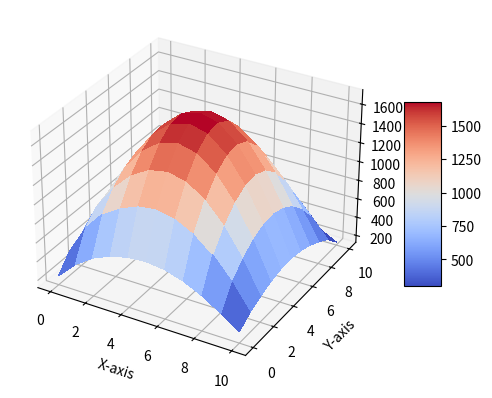

Generate this figure with matplotlib:
"""importing necessary libaries """
import numpy as np
import matplotlib.pyplot as plt 
from matplotlib import cm
from matplotlib.ticker import LinearLocator


"""constants loding """
D_water=0.4
D_fuel=0.35

neu_sigma_f=0.22
sigma_a_fuel=0.18
sigma_a_water=0.05

#I have used these constants for thermal neutrons.my geometry will be surrounded by water

"""reactor core length =x_length=y_length 
thats why I think there is no need to initiliaz another variable for y_length since I am working with square mesh  """

x_length=10

mesh_size=1
external_source=10
total_mesh=int(x_length/mesh_size)
size_of=0.1

def top_point(i,j):
    
    if (i/(total_mesh+1)**2 > size_of and  i/(total_mesh+1)** 2< (1-size_of)) and (j /(total_mesh+1)**2 > size_of and i/(total_mesh+1)**2< (1-size_of)):

        return -D_fuel/mesh_size**2
    else:
        return -D_water/mesh_size**2


def right_point(i,j):
    
    if (i/(total_mesh+1)**2 > size_of and  i/(total_mesh+1)** 2< (1-size_of)) and (j /(total_mesh+1)**2 > size_of and i/(total_mesh+1)**2< (1-size_of)):

        return -D_fuel/mesh_size**2
    else:
        return -D_water/mesh_size**2


def bottom_point(i,j):
    
    if (i/(total_mesh+1)**2 > size_of and  i/(total_mesh+1)** 2< (1-size_of)) and (j /(total_mesh+1)**2 > size_of and i/(total_mesh+1)**2< (1-size_of)):

        return -D_fuel/mesh_size**2
    else:
        return -D_water/mesh_size**2


def left_point(i,j):
    
    if (i/(total_mesh+1)**2 > size_of and  i/(total_mesh+1)** 2< (1-size_of)) and (j /(total_mesh+1)**2 > size_of and i/(total_mesh+1)**2< (1-size_of)):

        return -D_fuel/mesh_size**2
    else:
        return -D_water/mesh_size**2

def main_point(i,j):
    
    if (i/(total_mesh+1)**2 > size_of and  i/(total_mesh+1)** 2< (1-size_of)) and (j /(total_mesh+1)**2 > size_of and i/(total_mesh+1)**2< (1-size_of)):
        
        """fuel region """
        #need to convert this indexing into the meshing data point.
        #but if i do FDM then there is no need of it 
        #will be recreating this result again using fvm
        
        return 4*D_fuel/mesh_size**2+sigma_a_fuel-neu_sigma_f
    else: 
        return  4*D_fuel/mesh_size**2+sigma_a_water

def constant_vector ():
    constant_vector=np.zeros(int((1+total_mesh)**2))
    constant_vector[:]=external_source
    return constant_vector
     



"""matrix creation """

def create_matrix():
    a=int ((total_mesh+1)**2)
    matrix=np.zeros((a,a) )

    #"""matrix formation is OK.but it will bother about the meshing.Need to work on it again """ 
    #this problem is fixed now.The code is OK  

    for i in range (a):
        for j in range (a):
            if i==j:
                matrix[i][j]=main_point(i,j)
                try:
                    matrix[i+1][j]=left_point(i+1,j)
                    matrix[i-1][j]=right_point(i-1,j)
                except:
                    pass
                
            
    matrix[total_mesh][-1]=right_point(total_mesh,total_mesh)

    for i in range(a):
        for j in range (a):
            if i==j:
                if i%(total_mesh+1)==0:
                    matrix[i-1][j]=0
                    try:
                        matrix[i][j-1]=0
                    except:
                        pass
    for i in range(a):
        """ x_mesh gorverning variable is i """

        for j in range (a):
            """ y_mesh gorverning variable is j """

            #ffs
            """bottom condition i-j=total mesh"""
            if i-j==(total_mesh+1):
                matrix[i,j]=bottom_point(i,j)
               

            """top point condition i-j=total mesh"""
            if j-i==(total_mesh+1):
                matrix[i][j]=top_point(i,j)

    return matrix 


def solver (matrix,constant_vector,epsilon,initial_guess=None,over_relaxation_factor=1.06):

    """checking if the linear system has any solutions """

    if np.linalg.det(matrix)!=0:

        matrix=matrix
        b=constant_vector
        epsilon=epsilon
        omega=over_relaxation_factor

        if initial_guess==None:

            x1=np.zeros(len(b))

        else:
            x1=initial_guess

        x2=np.zeros(len(b))

        m,n=np.shape(matrix)
        
        iteration=0
        c=0
        logic=False

        while logic==False:
            iteration=iteration+1
            for i in range(m):
                sum=0
                for j in range(n):
                    if i!=j:
                        sum=sum+matrix[i][j]*x1[j]
                x2[i]=((b[i]-sum)*omega/matrix[i][i])+(1-omega)*x1[i]
                x1[i]=x2[i]
                
                #fixed the convergence error 
            convergence=abs (np.linalg.norm(x2)-c)/np.linalg.norm(x2)
            c=np.linalg.norm(x1)
            if convergence<epsilon:
                logic=True
            print(convergence)
            
        print(iteration)
        return x1
    else:
        print("solution of this matrix is not available ")
        
""" linear system solving """        
matrix=create_matrix()
constant_vector=constant_vector()
phi=solver(matrix,constant_vector,epsilon=0.01)

""" preparing the data for graph generation """

x=np.arange(0,total_mesh+1)
y=np.arange(0,total_mesh+1)
X,Y=np.meshgrid(x,y)
phi=phi.reshape(total_mesh+1,total_mesh+1)

""" graph generation """

fig, ax = plt.subplots(subplot_kw={"projection": "3d"})
xLabel = ax.set_xlabel('X-axis', linespacing=.21)
yLabel = ax.set_ylabel('Y-axis', linespacing=.1)
surf = ax.plot_surface(X, Y, phi, cmap=cm.coolwarm,linewidth=0, antialiased=False)
fig.colorbar(surf, shrink=0.5, aspect=5)

plt.show()
